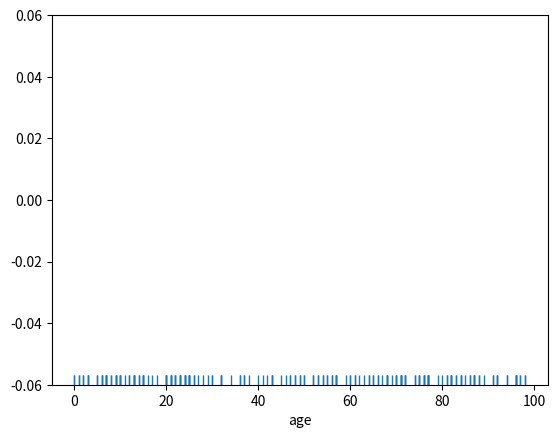
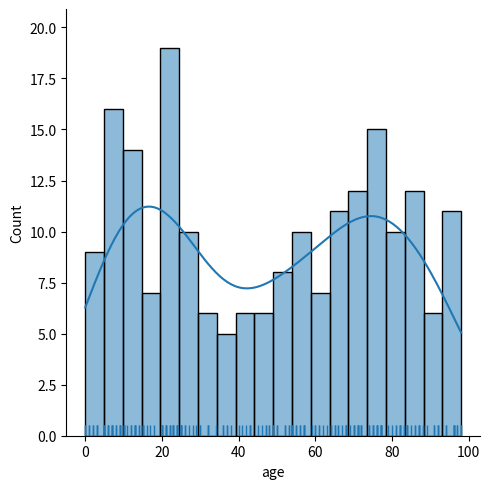
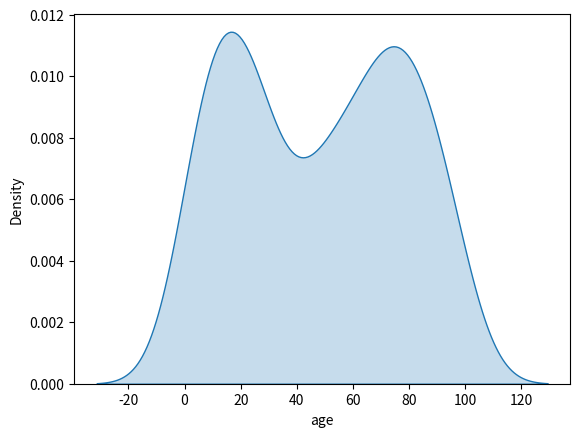

The script that saved these images, in order: (Note: this script raises an exception after producing the figures.)
import matplotlib.pyplot as plt
import numpy as np
import pandas as pd
import seaborn as sns

np.random.seed(1)
ages = np.random.randint(0, 100, 200)
print(ages)

ages = pd.DataFrame(data=ages, columns=["age"])
print(ages)

Figure1 = plt.figure()
sns.rugplot(data=ages, x="age")

Figure2 = plt.figure()
sns.displot(data=ages, x="age", rug=True, bins=20, kde=True)

Figure3 = plt.figure()
sns.kdeplot(data=ages, x="age", fill=True)

Figure1.savefig("Files/kde example(rugplot).png")
Figure2.savefig("Files/kde example(displot).png")
Figure3.savefig("Files/kde example(kde).png")

plt.show()
